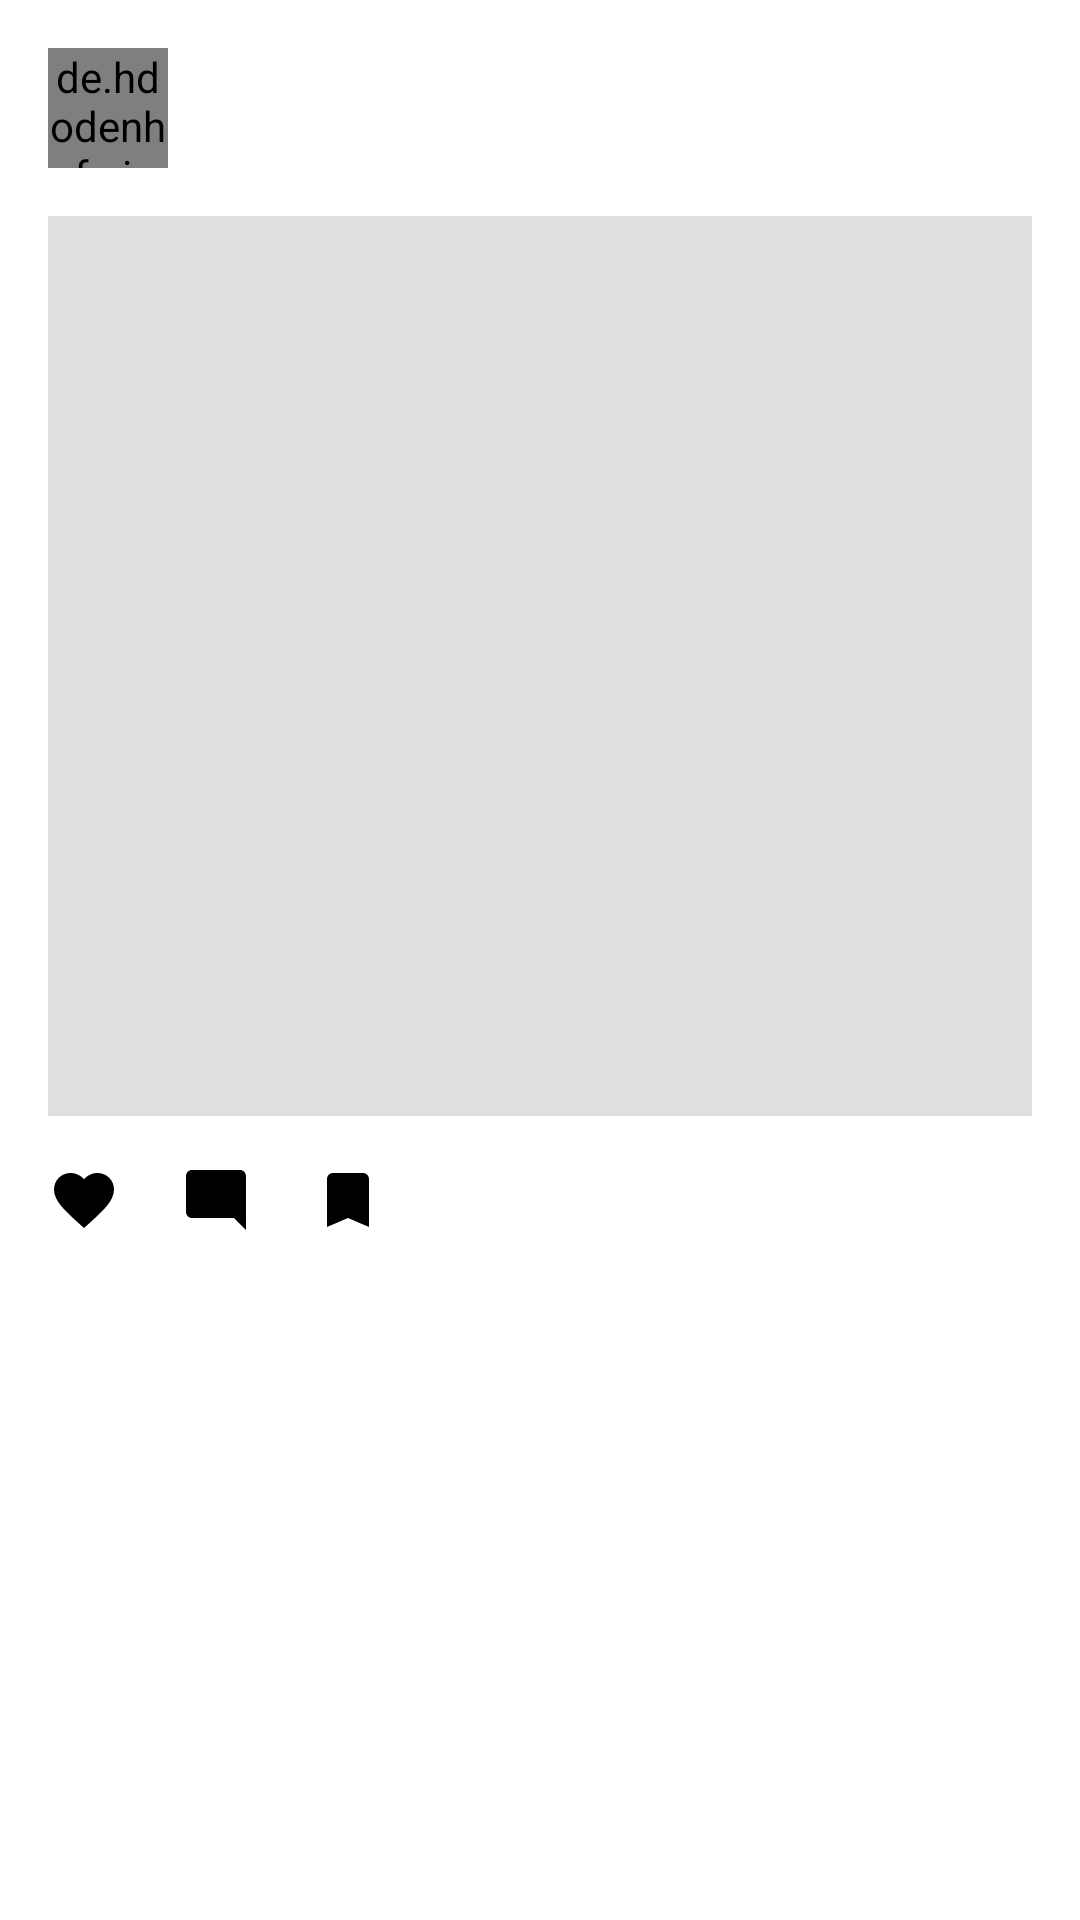

Android layout source for this screen:
<!-- AndroidManifest.xml: application theme Theme.Assigment_TravelApp -->
<!-- res/layout/fragment_post_details.xml -->
<?xml version="1.0" encoding="utf-8"?>
<androidx.constraintlayout.widget.ConstraintLayout xmlns:android="http://schemas.android.com/apk/res/android"
    xmlns:app="http://schemas.android.com/apk/res-auto"
    xmlns:tools="http://schemas.android.com/tools"
    android:layout_width="match_parent"
    android:layout_height="match_parent"
    android:background="@android:color/white"
    tools:context=".ui.postdetails.PostDetailsFragment">

    <ScrollView
        android:layout_width="match_parent"
        android:layout_height="match_parent"
        app:layout_constraintBottom_toBottomOf="parent"
        app:layout_constraintEnd_toEndOf="parent"
        app:layout_constraintStart_toStartOf="parent"
        app:layout_constraintTop_toTopOf="parent">

        <LinearLayout
            android:id="@+id/content_layout"
            android:layout_width="match_parent"
            android:layout_height="wrap_content"
            android:orientation="vertical"
            android:padding="16dp">

            <LinearLayout
                android:layout_width="match_parent"
                android:layout_height="wrap_content"
                android:gravity="center_vertical"
                android:orientation="horizontal">

                <de.hdodenhof.circleimageview.CircleImageView
                    android:id="@+id/iv_avatar"
                    android:layout_width="40dp"
                    android:layout_height="40dp"
                    android:src="@drawable/ic_default_avatar"
                    app:civ_border_color="#E5E5EA"
                    app:civ_border_width="2dp" />

                <TextView
                    android:id="@+id/tv_username"
                    android:layout_width="0dp"
                    android:layout_height="wrap_content"
                    android:layout_marginStart="8dp"
                    android:layout_weight="1"
                    android:textStyle="bold"
                    android:textColor="@android:color/black"
                    android:textSize="16sp"
                    tools:text="User Name" />

                <TextView
                    android:id="@+id/tv_location"
                    android:layout_width="wrap_content"
                    android:layout_height="wrap_content"
                    android:drawablePadding="4dp"
                    android:gravity="center_vertical"
                    android:textSize="12sp"
                    android:visibility="gone"
                    app:drawableStartCompat="@drawable/ic_location"
                    tools:text="Location"
                    tools:visibility="visible" />

            </LinearLayout>

            <ImageView
                android:id="@+id/iv_post_image"
                android:layout_width="match_parent"
                android:layout_height="300dp"
                android:layout_marginTop="16dp"
                android:scaleType="centerCrop"
                android:src="@drawable/image_placeholder" />

            <LinearLayout
                android:layout_width="match_parent"
                android:layout_height="wrap_content"
                android:layout_marginTop="16dp"
                android:gravity="center_vertical"
                android:orientation="horizontal">

                <ImageView
                    android:id="@+id/like_icon"
                    android:layout_width="24dp"
                    android:layout_height="24dp"
                    android:src="@drawable/like_selector" />

                <TextView
                    android:id="@+id/like_count"
                    android:layout_width="wrap_content"
                    android:layout_height="wrap_content"
                    android:layout_marginStart="4dp"
                    tools:text="15" />

                <ImageView
                    android:id="@+id/comment_icon"
                    android:layout_width="24dp"
                    android:layout_height="24dp"
                    android:layout_marginStart="16dp"
                    android:src="@drawable/ic_comment" />

                <TextView
                    android:id="@+id/comment_count"
                    android:layout_width="wrap_content"
                    android:layout_height="wrap_content"
                    android:layout_marginStart="4dp"
                    tools:text="5" />

                <ImageView
                    android:id="@+id/save_icon"
                    android:layout_width="24dp"
                    android:layout_height="24dp"
                    android:layout_marginStart="16dp"
                    android:src="@drawable/bookmark_selector" />
            </LinearLayout>

            <TextView
                android:id="@+id/tv_post_caption"
                android:layout_width="match_parent"
                android:layout_height="wrap_content"
                android:layout_marginTop="16dp"
                android:textColor="@android:color/black"
                android:textSize="16sp"
                tools:text="This is a caption for the post." />

            <TextView
                android:id="@+id/tv_post_date"
                android:layout_width="wrap_content"
                android:layout_height="wrap_content"
                android:layout_marginTop="8dp"
                android:textSize="12sp"
                android:textColor="?android:attr/textColorSecondary"
                tools:text="11:18 AM・June 20, 2021" />

        </LinearLayout>
    </ScrollView>

    <ProgressBar
        android:id="@+id/progressBar"
        style="?android:attr/progressBarStyle"
        android:layout_width="wrap_content"
        android:layout_height="wrap_content"
        android:visibility="gone"
        app:layout_constraintBottom_toBottomOf="parent"
        app:layout_constraintEnd_toEndOf="parent"
        app:layout_constraintStart_toStartOf="parent"
        app:layout_constraintTop_toTopOf="parent" />

</androidx.constraintlayout.widget.ConstraintLayout>
<!-- resources referenced by this layout -->
<resources>
  <!-- drawable bookmark_selector (drawable) -->
  <?xml version="1.0" encoding="utf-8"?>
  <selector xmlns:android="http://schemas.android.com/apk/res/android">
      <item android:state_selected="true">
          <vector android:width="24dp" android:height="24dp" android:viewportWidth="24" android:viewportHeight="24">
              <path android:fillColor="#FFD700" android:pathData="M17,3H7c-1.1,0 -2,0.9 -2,2v16l7,-3 7,3V5c0,-1.1 -0.9,-2 -2,-2z"/>
          </vector>
      </item>
      <item>
          <vector android:width="24dp" android:height="24dp" android:viewportWidth="24" android:viewportHeight="24">
              <path android:fillColor="#FF000000" android:pathData="M17,3H7c-1.1,0 -2,0.9 -2,2v16l7,-3 7,3V5c0,-1.1 -0.9,-2 -2,-2z"/>
          </vector>
      </item>
  </selector>
  <!-- drawable ic_comment (drawable) -->
  <?xml version="1.0" encoding="utf-8"?>
  <vector xmlns:android="http://schemas.android.com/apk/res/android"
      android:width="24dp"
      android:height="24dp"
      android:viewportWidth="24"
      android:viewportHeight="24">
      <path
          android:fillColor="#FF000000"
          android:pathData="M21.99,4c0,-1.1 -0.89,-2 -2,-2H4c-1.1,0 -2,0.9 -2,2v12c0,1.1 0.9,2 2,2h14l4,4 -0.01,-18z"/>
  </vector>
  <!-- drawable ic_default_avatar (drawable) -->
  <?xml version="1.0" encoding="utf-8"?>
  <vector xmlns:android="http://schemas.android.com/apk/res/android"
      android:width="24dp"
      android:height="24dp"
      android:viewportWidth="24"
      android:viewportHeight="24">
      <path
          android:fillColor="#FFCCCCCC"
          android:pathData="M12,12c2.21,0 4,-1.79 4,-4s-1.79,-4 -4,-4 -4,1.79 -4,4 1.79,4 4,4zM12,14c-2.67,0 -8,1.34 -8,4v2h16v-2c0,-2.66 -5.33,-4 -8,-4z"/>
  </vector>
  <!-- drawable ic_location (drawable) -->
  <vector xmlns:android="http://schemas.android.com/apk/res/android"
      android:width="24dp"
      android:height="24dp"
      android:viewportWidth="24"
      android:viewportHeight="24">
    <path
        android:fillColor="#8A8A8E"
        android:pathData="M12,2C8.13,2 5,5.13 5,9c0,5.25 7,13 7,13s7,-7.75 7,-13c0,-3.87 -3.13,-7 -7,-7zM12,11.5c-1.38,0 -2.5,-1.12 -2.5,-2.5s1.12,-2.5 2.5,-2.5 2.5,1.12 2.5,2.5 -1.12,2.5 -2.5,2.5z"/>
  </vector>
  <!-- drawable image_placeholder (drawable) -->
  <?xml version="1.0" encoding="utf-8"?>
  <shape xmlns:android="http://schemas.android.com/apk/res/android"
      android:shape="rectangle">
      <solid android:color="#E0E0E0"/>
      <size android:width="300dp" android:height="300dp"/>
  </shape>
  <style name="Theme.Assigment_TravelApp" parent="Theme.MaterialComponents.DayNight.NoActionBar">
          
          <item name="colorPrimary">@color/green_brand</item>
          <item name="colorPrimaryVariant">@color/green</item>
          <item name="colorOnPrimary">@color/white</item>
          
          <item name="colorSecondary">@color/teal_200</item>
          <item name="colorSecondaryVariant">@color/teal_700</item>
          <item name="colorOnSecondary">@color/black</item>
          
          <item name="android:statusBarColor">?attr/colorPrimaryVariant</item>
          
      </style>
  <color name="green_brand">#7CB342</color>
  <color name="green">#4CAF50</color>
  <color name="white">#FFFFFFFF</color>
  <color name="teal_200">#FF03DAC5</color>
  <color name="teal_700">#FF018786</color>
  <color name="black">#FF000000</color>
</resources>
